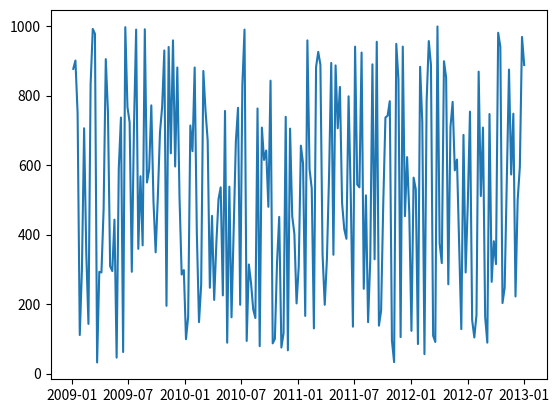

Recreate this plot in Python. (Note: this script raises an exception after producing the figure.)
import pandas as pd
import sys
import matplotlib.pyplot as plt
import numpy.random as np

np.seed(111)


def CreateData(number=1):
    dataout=[]
    for i in range(number):
        rng=pd.date_range(start='1/1/2009',end='12/31/2012',freq='W-MON')
        #rng=pd.date_range(start='1/1/2009',end='12/31/2012',freq='A')
        data=np.randint(low=25,high=1000,size=len(rng))
        status=[1,2,3]
        random_status=[status[np.randint(low=0,high=len(status))] for i in range(len(rng))]   
        states=['GA','fl','NY','NJ','TX','OH'] 
        random_states=[states[np.randint(low=0,high=len(states))] for i in range(len(rng))]
        dataout.extend(zip(random_states,random_status,data,rng))
        return dataout

dataset=CreateData(3)
df=pd.DataFrame(data=dataset,index=None,columns=['States','Status','CustomerCount','StatusDate'])  
plt.plot(df['StatusDate'],df['CustomerCount'])
plt.show()
"""upper case"""

df['States']=df.States.apply(lambda x: x.upper())
#df['States']=df.States.apply(lambda x: x.lower())
sortdf = df[df['States']=='NY'].sort_index(axis=0)
df.to_excel('lesson3.xlsx',index=False)
df.info()